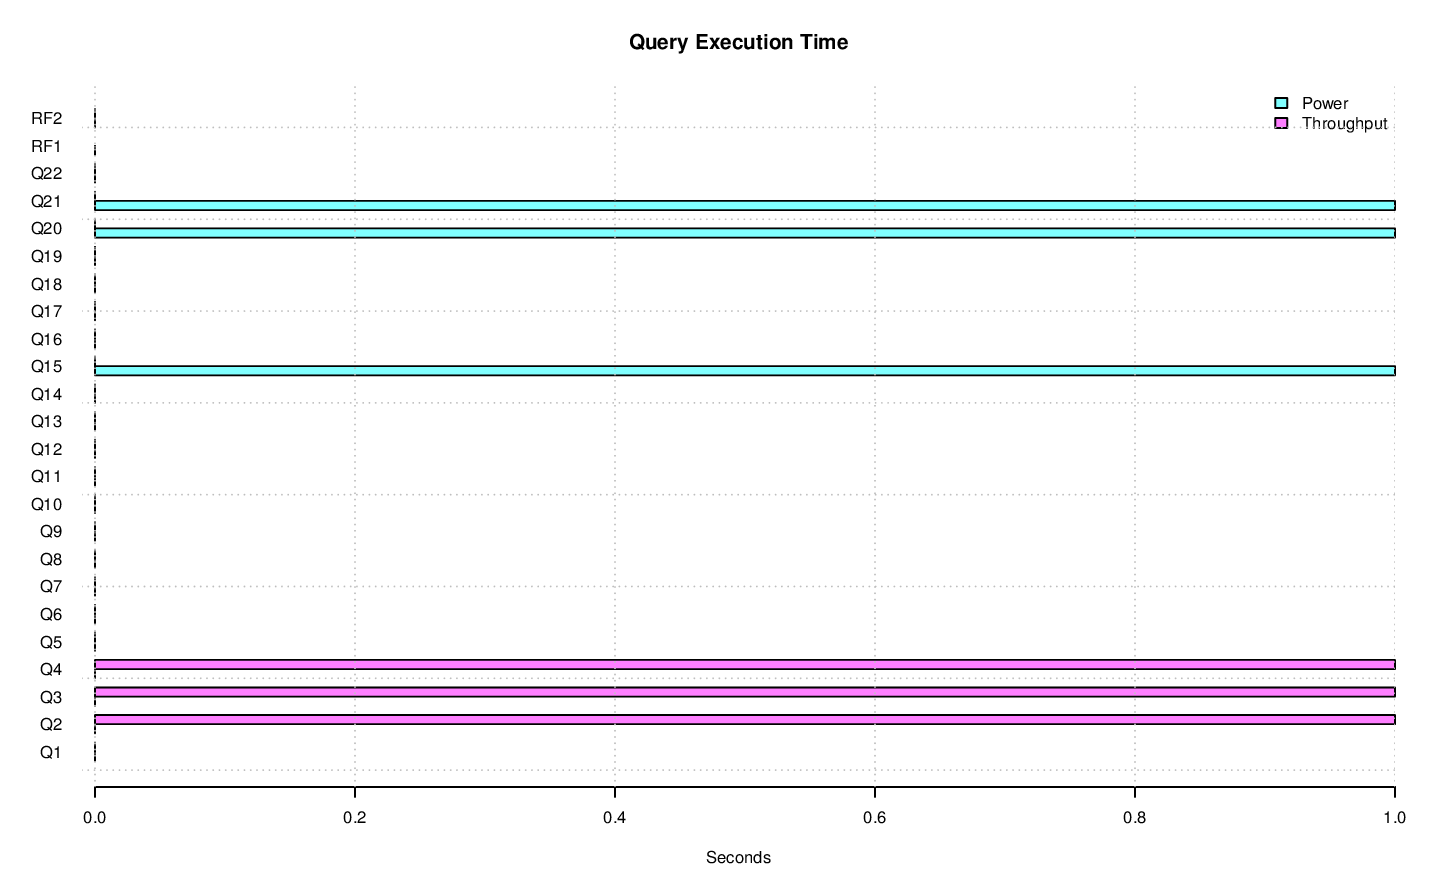

Values plotted in this chart, from the file beside it:
task_name, s_time, e_time, diff_time, seconds
LOAD, 2015-12-07 17:08:01.000000, 2015-12-07 17:08:02.000000, , 1.000
PERF.POWER, 2015-12-07 17:08:08.000000, 2015-12-07 17:08:11.000000, , 3.000
PERF.POWER.RF1, 2015-12-07 17:08:08.000000, 2015-12-07 17:08:08.000000, , 0.000
PERF.POWER.Q14, 2015-12-07 17:08:08.000000, 2015-12-07 17:08:08.000000, , 0.000
PERF.POWER.Q2, 2015-12-07 17:08:08.000000, 2015-12-07 17:08:08.000000, , 0.000
PERF.POWER.Q9, 2015-12-07 17:08:08.000000, 2015-12-07 17:08:08.000000, , 0.000
PERF.POWER.Q20, 2015-12-07 17:08:08.000000, 2015-12-07 17:08:09.000000, , 1.000
PERF.POWER.Q6, 2015-12-07 17:08:09.000000, 2015-12-07 17:08:09.000000, , 0.000
PERF.POWER.Q17, 2015-12-07 17:08:09.000000, 2015-12-07 17:08:09.000000, , 0.000
PERF.POWER.Q18, 2015-12-07 17:08:09.000000, 2015-12-07 17:08:09.000000, , 0.000
PERF.POWER.Q8, 2015-12-07 17:08:09.000000, 2015-12-07 17:08:09.000000, , 0.000
PERF.POWER.Q21, 2015-12-07 17:08:09.000000, 2015-12-07 17:08:10.000000, , 1.000
PERF.POWER.Q13, 2015-12-07 17:08:10.000000, 2015-12-07 17:08:10.000000, , 0.000
PERF.POWER.Q3, 2015-12-07 17:08:10.000000, 2015-12-07 17:08:10.000000, , 0.000
PERF.POWER.Q22, 2015-12-07 17:08:10.000000, 2015-12-07 17:08:10.000000, , 0.000
PERF.POWER.Q16, 2015-12-07 17:08:10.000000, 2015-12-07 17:08:10.000000, , 0.000
PERF.POWER.Q4, 2015-12-07 17:08:10.000000, 2015-12-07 17:08:10.000000, , 0.000
PERF.POWER.Q11, 2015-12-07 17:08:10.000000, 2015-12-07 17:08:10.000000, , 0.000
PERF.POWER.Q15, 2015-12-07 17:08:10.000000, 2015-12-07 17:08:11.000000, , 1.000
PERF.POWER.Q1, 2015-12-07 17:08:11.000000, 2015-12-07 17:08:11.000000, , 0.000
PERF.POWER.Q10, 2015-12-07 17:08:11.000000, 2015-12-07 17:08:11.000000, , 0.000
PERF.POWER.Q19, 2015-12-07 17:08:11.000000, 2015-12-07 17:08:11.000000, , 0.000
PERF.POWER.Q5, 2015-12-07 17:08:11.000000, 2015-12-07 17:08:11.000000, , 0.000
PERF.POWER.Q7, 2015-12-07 17:08:11.000000, 2015-12-07 17:08:11.000000, , 0.000
PERF.POWER.Q12, 2015-12-07 17:08:11.000000, 2015-12-07 17:08:11.000000, , 0.000
PERF.POWER.RF2, 2015-12-07 17:08:11.000000, 2015-12-07 17:08:11.000000, , 0.000
PERF.THRUPUT, 2015-12-07 17:08:29.000000, 2015-12-07 17:08:35.000000, , 6.000
PERF.THRUPUT.RFST1, 2015-12-07 17:08:31.000000, 2015-12-07 17:08:31.000000, , 0.000
PERF.THRUPUT.RFST1.RF1, 2015-12-07 17:08:31.000000, , , 
PERF.THRUPUT.RFST1.RF2, 2015-12-07 17:08:31.000000, 2015-12-07 17:08:31.000000, , 0.000
PERF.THRUPUT.QS1.ALL, 2015-12-07 17:08:31.000000, 2015-12-07 17:08:35.000000, , 4.000
PERF.THRUPUT.QS1.Q21, 2015-12-07 17:08:31.000000, 2015-12-07 17:08:31.000000, , 0.000
PERF.THRUPUT.QS1.Q3, 2015-12-07 17:08:31.000000, 2015-12-07 17:08:32.000000, , 1.000
PERF.THRUPUT.QS1.Q18, 2015-12-07 17:08:32.000000, 2015-12-07 17:08:32.000000, , 0.000
PERF.THRUPUT.QS1.Q5, 2015-12-07 17:08:32.000000, 2015-12-07 17:08:32.000000, , 0.000
PERF.THRUPUT.QS1.Q11, 2015-12-07 17:08:32.000000, 2015-12-07 17:08:32.000000, , 0.000
PERF.THRUPUT.QS1.Q7, 2015-12-07 17:08:32.000000, 2015-12-07 17:08:32.000000, , 0.000
PERF.THRUPUT.QS1.Q6, 2015-12-07 17:08:32.000000, 2015-12-07 17:08:32.000000, , 0.000
PERF.THRUPUT.QS1.Q20, 2015-12-07 17:08:33.000000, 2015-12-07 17:08:33.000000, , 0.000
PERF.THRUPUT.QS1.Q17, 2015-12-07 17:08:33.000000, 2015-12-07 17:08:33.000000, , 0.000
PERF.THRUPUT.QS1.Q12, 2015-12-07 17:08:33.000000, 2015-12-07 17:08:33.000000, , 0.000
PERF.THRUPUT.QS1.Q16, 2015-12-07 17:08:33.000000, 2015-12-07 17:08:33.000000, , 0.000
PERF.THRUPUT.QS1.Q15, 2015-12-07 17:08:33.000000, 2015-12-07 17:08:33.000000, , 0.000
PERF.THRUPUT.QS1.Q13, 2015-12-07 17:08:33.000000, 2015-12-07 17:08:33.000000, , 0.000
PERF.THRUPUT.QS1.Q10, 2015-12-07 17:08:33.000000, 2015-12-07 17:08:33.000000, , 0.000
PERF.THRUPUT.QS1.Q2, 2015-12-07 17:08:33.000000, 2015-12-07 17:08:34.000000, , 1.000
PERF.THRUPUT.QS1.Q8, 2015-12-07 17:08:34.000000, 2015-12-07 17:08:34.000000, , 0.000
PERF.THRUPUT.QS1.Q14, 2015-12-07 17:08:34.000000, 2015-12-07 17:08:34.000000, , 0.000
PERF.THRUPUT.QS1.Q19, 2015-12-07 17:08:34.000000, 2015-12-07 17:08:34.000000, , 0.000
PERF.THRUPUT.QS1.Q9, 2015-12-07 17:08:34.000000, 2015-12-07 17:08:34.000000, , 0.000
PERF.THRUPUT.QS1.Q22, 2015-12-07 17:08:34.000000, 2015-12-07 17:08:34.000000, , 0.000
PERF.THRUPUT.QS1.Q1, 2015-12-07 17:08:34.000000, 2015-12-07 17:08:34.000000, , 0.000
PERF.THRUPUT.QS1.Q4, 2015-12-07 17:08:34.000000, 2015-12-07 17:08:35.000000, , 1.000
